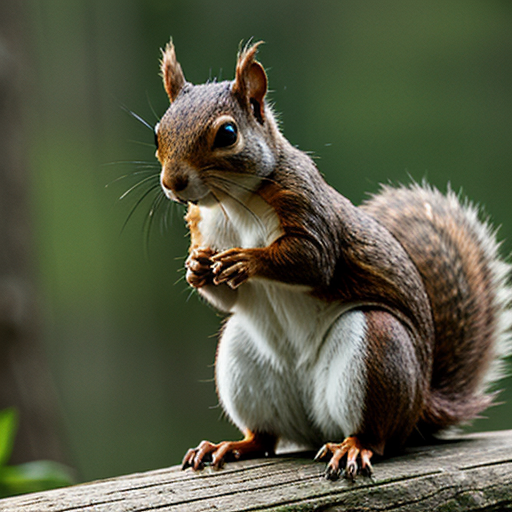
Generation parameters embedded in this image by AUTOMATIC1111 Stable Diffusion web UI or a fork of it (Forge, ...) (PNG 'parameters' text chunk):
squirrel
Negative prompt: people, person, men, women
Steps: 20, Sampler: DPM++ 2M, Schedule type: Karras, CFG scale: 7, Seed: 1458265430, Size: 512x512, Model hash: 62bb78983a, Model: epicphotogasm_lastUnicorn, VAE hash: 235745af8d, VAE: vae-ft-mse-840000-ema-pruned.ckpt, Version: v1.10.1